Run: headless pygame with SDL's dummy video driver; simulated clock (each Clock.tick advances the game by its frame time, no real sleeping); random seed 0; keys injected as events and as key.get_pressed() state; no mouse input.
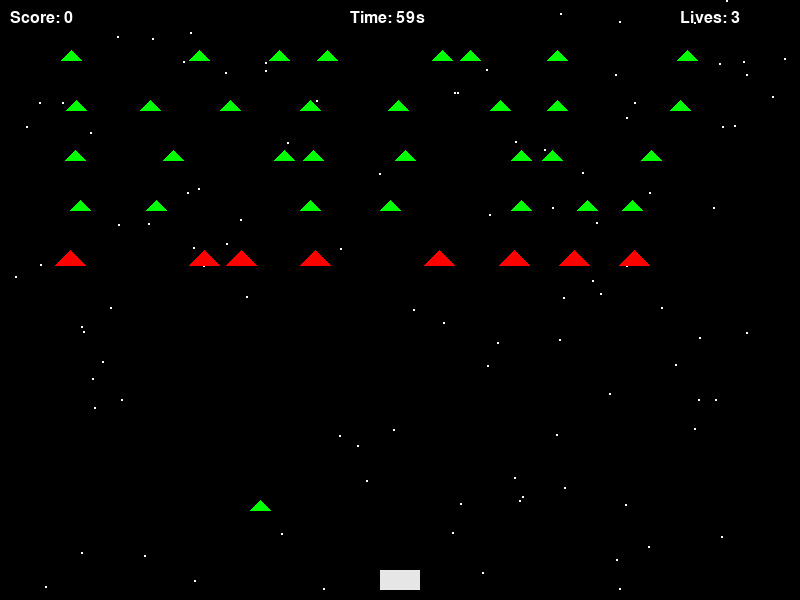
Frame 1 of 4 · flips 1–60 · no input
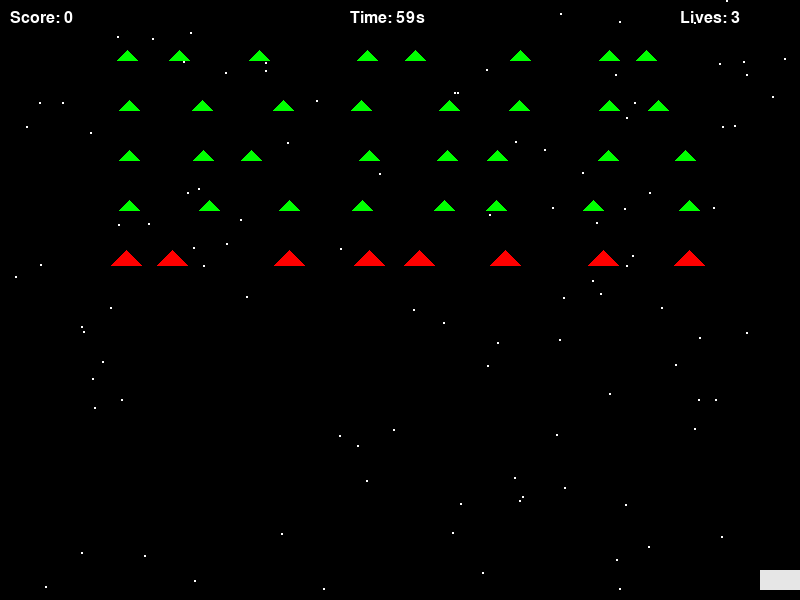
Frame 2 of 4 · flips 61–180 · tapped SPACE, RETURN · held RIGHT (→), D
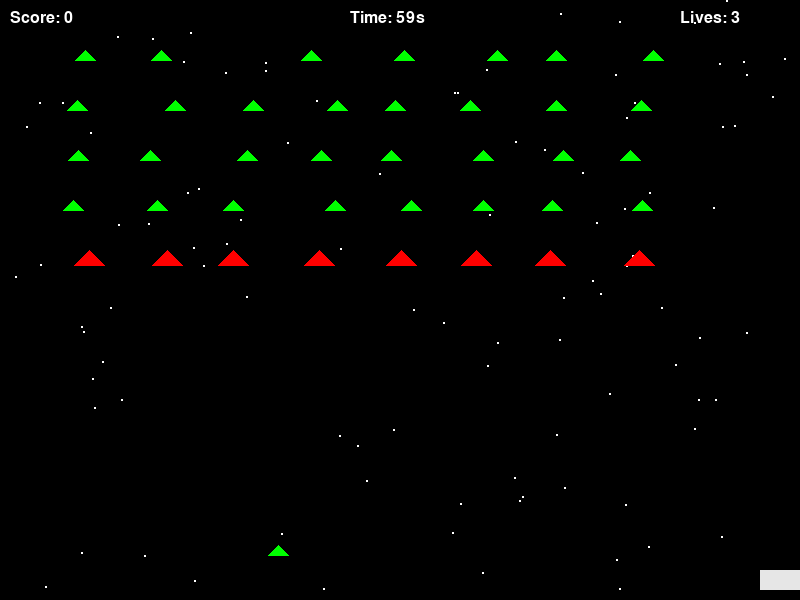
Frame 3 of 4 · flips 181–300 · held DOWN (↓), S
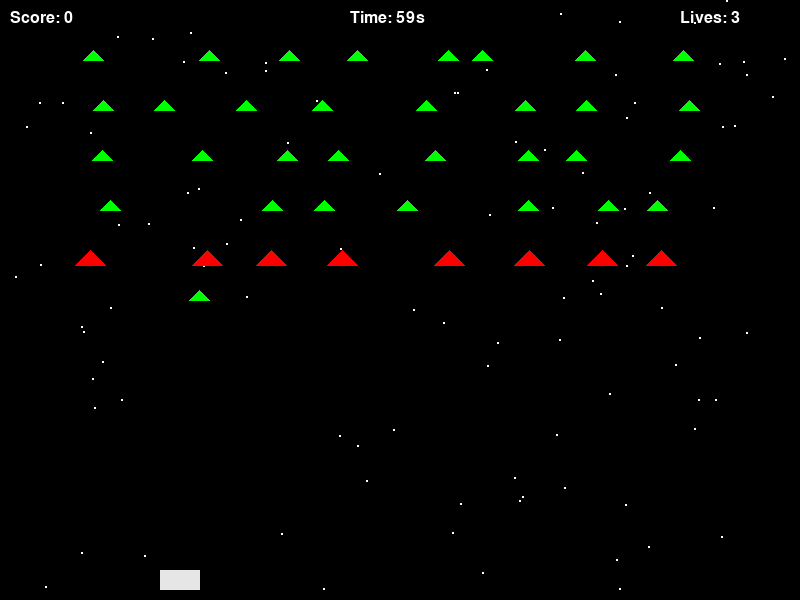
Frame 4 of 4 · flips 301–420 · held LEFT (←), A, UP (↑), W

The pygame program that drew these frames:

import pygame
import random
import time
import math

# Initialize
pygame.init()
WIDTH, HEIGHT = 800, 600
screen = pygame.display.set_mode((WIDTH, HEIGHT))
pygame.display.set_caption("Galaga Clone")
clock = pygame.time.Clock()

# Colors
WHITE = (255, 255, 255)
BLACK = (0, 0, 0)
BUG_COLOR = (0, 255, 0)
BOSS_COLOR = (255, 0, 0)
PLAYER_COLOR = (230, 230, 230)
BULLET_COLOR = (255, 255, 0)

# Font
font = pygame.font.SysFont("arial", 24)

# Player
player_width, player_height = 40, 20
player_x = WIDTH // 2 - player_width // 2
player_y = HEIGHT - player_height - 10
player_speed = 5
lives = 3

# Bullets
bullets = []
bullet_speed = 7

# Enemies
enemy_rows = 5
enemy_cols = 8
enemy_spacing_x = 80
enemy_spacing_y = 50
enemy_start_x = 100
enemy_start_y = 50
enemy_formation = []
zigzag_range = 30
zigzag_speed = 0.5
dive_speed = 5
dive_cooldown = 200
dive_timer = 0

# Score and time
score = 0
start_time = time.time()
game_duration = 60  # seconds

# Stars
stars = [(random.randint(0, WIDTH), random.randint(0, HEIGHT)) for _ in range(100)]


def draw_player(x, y):
    pygame.draw.rect(screen, PLAYER_COLOR, (x, y, player_width, player_height))


def draw_bullet(x, y):
    pygame.draw.rect(screen, BULLET_COLOR, (x, y, 4, 10))


def draw_triangle(x, y, size, color):
    points = [(x, y), (x - size, y + size), (x + size, y + size)]
    pygame.draw.polygon(screen, color, points)


def draw_score(score):
    text = font.render(f"Score: {score}", True, WHITE)
    screen.blit(text, (10, 10))


def draw_lives(lives):
    text = font.render(f"Lives: {lives}", True, WHITE)
    screen.blit(text, (WIDTH - 120, 10))


def draw_timer(time_left):
    text = font.render(f"Time: {int(time_left)}s", True, WHITE)
    screen.blit(text, (WIDTH // 2 - 50, 10))


def create_enemy_formation():
    formation = []
    for row in range(enemy_rows):
        for col in range(enemy_cols):
            x = enemy_start_x + col * enemy_spacing_x
            y = enemy_start_y + row * enemy_spacing_y
            is_boss = (row == enemy_rows - 1)
            color = BOSS_COLOR if is_boss else BUG_COLOR
            size = 15 if is_boss else 10
            health = 3 if is_boss else 1
            formation.append({
                'x0': x, 'y0': y,       # original position
                'x': x, 'y': y,         # current position
                'size': size,
                'color': color,
                'boss': is_boss,
                'health': health,
                'zigzag_offset': random.uniform(0, 3.14),
                'diving': False,
                'returning': False
            })
    return formation


def move_enemies():
    for enemy in enemy_formation:
        if enemy['diving']:
            enemy['y'] += dive_speed
            if enemy['y'] > HEIGHT:
                enemy['returning'] = True
                enemy['diving'] = False
        elif enemy['returning']:
            # Move back to formation
            dx = enemy['x0'] - enemy['x']
            dy = enemy['y0'] - enemy['y']
            dist = (dx ** 2 + dy ** 2) ** 0.5
            if dist < 5:
                enemy['x'], enemy['y'] = enemy['x0'], enemy['y0']
                enemy['returning'] = False
            else:
                enemy['x'] += dx / 15
                enemy['y'] += dy / 15
        else:
            # Zigzag in place
            enemy['x'] = enemy['x0'] + math.sin(pygame.time.get_ticks() * 0.002 + enemy['zigzag_offset']) * zigzag_range


def trigger_dive():
    global dive_timer
    if dive_timer > 0:
        dive_timer -= 1
        return
    candidates = [e for e in enemy_formation if not e['diving'] and not e['returning'] and not e['boss']]
    if candidates:
        diver = random.choice(candidates)
        diver['diving'] = True
    dive_timer = dive_cooldown


def draw_enemies():
    for enemy in enemy_formation:
        draw_triangle(int(enemy['x']), int(enemy['y']), enemy['size'], enemy['color'])


def check_collisions():
    global score, bullets, enemy_formation
    for bullet in bullets[:]:
        for enemy in enemy_formation[:]:
            dx = abs(bullet['x'] - enemy['x'])
            dy = abs(bullet['y'] - enemy['y'])
            if dx < enemy['size'] and dy < enemy['size']:
                bullets.remove(bullet)
                enemy['health'] -= 1
                if enemy['health'] <= 0:
                    enemy_formation.remove(enemy)
                    score += 50 if enemy['boss'] else 10
                break


def check_player_hit():
    global lives, enemy_formation
    for enemy in enemy_formation:
        if enemy['diving']:
            if abs(enemy['x'] - player_x - player_width // 2) < 20 and abs(enemy['y'] - player_y) < 20:
                enemy['diving'] = False
                enemy['returning'] = True
                lives -= 1


# Init formation
enemy_formation = create_enemy_formation()

# Main loop
running = True
while running:
    dt = clock.tick(60)
    screen.fill(BLACK)

    # Stars
    for star in stars:
        pygame.draw.circle(screen, WHITE, star, 1)

    # Timer
    time_left = max(0, game_duration - (time.time() - start_time))
    if time_left <= 0 or lives <= 0 or score == 720:
        screen.fill(BLACK)
        game_over_text = font.render(f"Game Over! Final Score: {score}", True, WHITE)
        screen.blit(game_over_text, (WIDTH // 2 - 150, HEIGHT // 2))
        pygame.display.flip()
        pygame.time.wait(4000)
        break

    # Input
    keys = pygame.key.get_pressed()
    if keys[pygame.K_LEFT]:
        player_x -= player_speed
    if keys[pygame.K_RIGHT]:
        player_x += player_speed
    player_x = max(0, min(WIDTH - player_width, player_x))

    for event in pygame.event.get():
        if event.type == pygame.QUIT:
            running = False
        if event.type == pygame.KEYDOWN and event.key == pygame.K_f:
            bullets.append({'x': player_x + player_width // 2, 'y': player_y})

    # Update bullets
    for bullet in bullets[:]:
        bullet['y'] -= bullet_speed
        if bullet['y'] < 0:
            bullets.remove(bullet)

    # Enemies
    trigger_dive()
    move_enemies()

    # Collisions
    check_collisions()
    check_player_hit()

    # Draw all
    draw_player(player_x, player_y)
    for bullet in bullets:
        draw_bullet(bullet['x'], bullet['y'])
    draw_enemies()
    draw_score(score)
    draw_lives(lives)
    draw_timer(time_left)

    pygame.display.flip()

pygame.quit()
